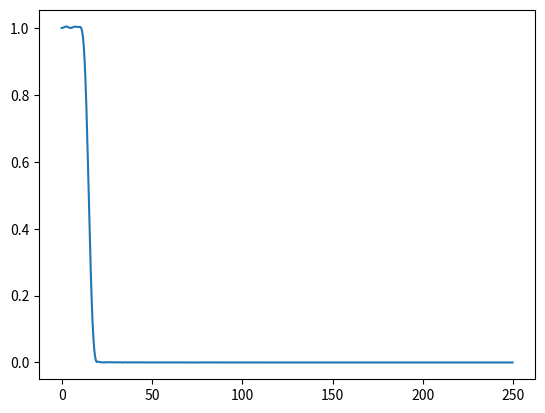
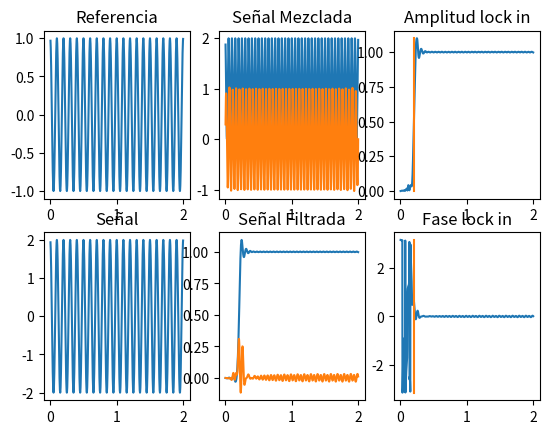
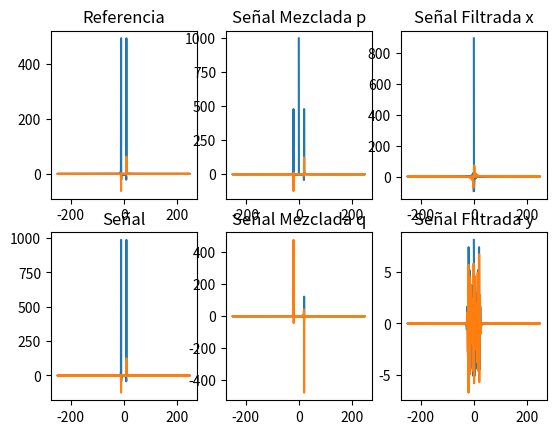

The script that saved these images, in order:
import numpy as np
import matplotlib.pyplot as plt
from scipy import signal


# Si Nx >= Nh toma los últimos Nh elementos de x, si Nx < Nh completa x con 0s
# Aplica el fir definido por h, retornando y[n] = el producto interno de h con x 
def mezclar(r, v):
    aux = signal.hilbert(r)
    p = np.multiply(v, np.real(aux))
    q = np.multiply(v, np.imag(aux))
    return [p, q]

# Si Nx >= Nh toma los últimos Nh elementos de x, si Nx < Nh completa x con 0s
# Aplica el fir definido por h, retornando y[n] = el producto interno de h con x 
def filtrar(x, h):
    Nh, Nx = len(h), len(x)
    x = x[-Nh:] if Nx >= Nh else np.pad(x, (Nh-Nx, 0))
    return np.dot(h, np.flip(x))

# Diseña un FIR de frecuenca de corte fc y orden N para frecuencia de muestreo fs
def filtro(fs, fc, N):
    w = fc/(fs/2)
    h = signal.firwin(N, w, window = "hamming")
    tau = (N-1)/(2*fs)
    return [h, tau]

# Retorna como máximo los últimos N elementos de los vectores de entrada
def limpiar_vectores(xs, N):
    return [x[-N:] if len(x) >= N else x for x in xs]


# Inicializa el sistema de medición, midiendo la frecuencia de de muestreo efectiva
# Considerando el tiempo de lectura y escritura a los canales del instrumento
def medir_fs(t):
    Ts = t[1]-t[0]
    return 1/Ts

def fourierizar(s):
    S = np.fft.fft(s)
    #S = np.split(S, 2)[0]
    #S = np.abs(S)
    #S = S/np.max(S)
    return S


if __name__ == '__main__':  #void main
    fs = 500
    Ts = 1/fs
    N = 1000
    ts = np.arange(0, N*Ts, Ts)
    fp = 10
    fm = 5
    rs = np.cos(2*np.pi*fp*ts)
    #m = np.sin(2*np.pi*fm*ts)+1
    #m = np.ones(len(rs))
    #vs = np.sin(2*np.pi*fp*ts)
    vs = np.cos(2*np.pi*fp*ts)
    #vs = np.cos(2*np.pi*fp*ts - np.pi/4)
    ns = np.random.normal(0, 1, N)
    
    fc = 15
    orden = 200
    fss = medir_fs(ts)
    h, tau = filtro(fss, fc, orden)
    
    w, H = signal.freqz(h)
    plt.plot(w/np.pi*fss/2, np.abs(H))
    plt.show()
    
    t, v, r, x, y, p, q, R, P = [], [], [], [], [], [], [], [], []
    
    for i in range(2, N):    
        # Etapa de adquisición
        r.append(rs[i])
        v.append(2*vs[i])
    
        # Etapa de procesamiento
        p, q = mezclar(r, v)
        x_out = filtrar(p, h)
        y_out = filtrar(q, h)
        x.append(x_out)
        y.append(y_out)
    
        R_out, P_out = np.hypot(y_out, x_out), np.arctan2(y_out, x_out)
        P.append(P_out)
        R.append(R_out)
    
        t.append(ts[i])
        
    fig, axs = plt.subplots(2,3)
    
    axs[0,0].plot(t, r)
    axs[0,0].set_title("Referencia")
    axs[1,0].plot(t, v)
    axs[1,0].set_title("Señal")
    axs[0,1].plot(t, p, t, q)
    axs[0,1].set_title("Señal Mezclada")
    axs[1,1].plot(t, x, t, y)
    axs[1,1].set_title("Señal Filtrada")
    axs[0,2].plot(t, R)
    axs[0,2].plot([tau, tau], [min(R), max(R)])
    axs[0,2].set_title("Amplitud lock in")
    axs[1,2].plot(t, P)
    axs[1,2].plot([tau, tau], [min(P), max(P)])
    axs[1,2].set_title("Fase lock in")

    plt.show()
    
    fig, axs = plt.subplots(2,3)

    f = np.fft.fftfreq(len(t), 1/fs)
    #f = np.split(f, 2)[0]

    axs[0,0].plot(f, np.real(fourierizar(r)), f, np.imag(fourierizar(r)))
    axs[0,0].set_title("Referencia")
    axs[1,0].plot(f, np.real(fourierizar(v)), f, np.imag(fourierizar(v)))
    axs[1,0].set_title("Señal")
    axs[0,1].plot(f, np.real(fourierizar(p)), f, np.imag(fourierizar(p)))
    axs[0,1].set_title("Señal Mezclada p")
    axs[1,1].plot(f, np.real(fourierizar(q)), f, np.imag(fourierizar(q)))
    axs[1,1].set_title("Señal Mezclada q")
    axs[0,2].plot(f, np.real(fourierizar(x)), f, np.imag(fourierizar(x)))
    axs[0,2].set_title("Señal Filtrada x")
    axs[1,2].plot(f, np.real(fourierizar(y)), f, np.imag(fourierizar(y)))
    axs[1,2].set_title("Señal Filtrada y")
#    axs[1,2].plot(f, P)
#    axs[1,2].set_title("Fase lock in")

    plt.show()